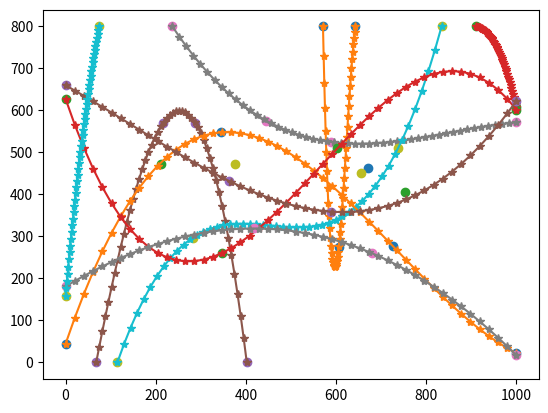

The script that saved this image:
import numpy as np
import random
from scipy.optimize import curve_fit
import matplotlib.pyplot as plt

# количество объектов
tracks_amount = 10
# на сколько пикселей рамка объектов может ложно смещаться (эмуляция не идеальной детекции)
random_range = 10
# с какой вероятностью объект на фрейме может быть не найдет детектором
bb_skip_percent = 0.25

width = 1000
height = 800
tracks = []
i = 0
cb_width = 120
cb_height = 100


def get_point_on_random_side(width, height):
    side = random.randint(0, 4)
    if side == 0:
        x = random.randint(0, width)
        y = 0
    elif side == 1:
        x = random.randint(0, width)
        y = height
    elif side == 2:
        x = 0
        y = random.randint(0, height)
    else:
        x = width
        y = random.randint(0, height)
    return x, y


def fun(x, a, b, c, d):
    return a * x + b * x**2 + c * x**3 + d


def objective(x, a, b, c, d, e, f):
    return (a * x) + (b * x**2) + (c * x**3) + (d * x**4) + (e * x**5) + f


def check_track(track):
    if all(el["x"] == track[0]["x"] for el in track):
        return False
    if all(el["y"] == track[0]["y"] for el in track):
        return False
    if not all(el["x"] >= 0 and el["x"] <= width for el in track):
        return False
    if not all(el["y"] >= 0 and el["y"] <= height for el in track):
        return False
    if (2 > track[0]["x"] > (width - 2) and 2 > track[0]["y"] > (width - 2)) or (
        2 > track[-1]["x"] > (width - 2) and 2 > track[-1]["y"] > (width - 2)
    ):
        return False
    return True


def add_track_to_tracks(track, tracks, id):
    for i, p in enumerate(track):
        # a chance that detector missed object
        if random.random() < bb_skip_percent:
            bounding_box = []
        else:
            bounding_box = [
                p["x"]
                - int(cb_width / 2)
                + random.randint(-random_range, random_range),
                p["y"] - cb_height + random.randint(-random_range, random_range),
                p["x"]
                + int(cb_width / 2)
                + random.randint(-random_range, random_range),
                p["y"] + random.randint(-random_range, random_range),
            ]
        if i < len(tracks):
            tracks[i]["data"].append(
                {
                    "cb_id": id,
                    "bounding_box": bounding_box,
                    "x": p["x"],
                    "y": p["y"],
                    "track_id": None,
                }
            )
        else:
            tracks.append(
                {
                    "frame_id": len(tracks) + 1,
                    "data": [
                        {
                            "cb_id": id,
                            "bounding_box": bounding_box,
                            "x": p["x"],
                            "y": p["y"],
                            "track_id": None,
                        }
                    ],
                }
            )
    return tracks


while i < tracks_amount:
    x, y = np.array([]), np.array([])
    p = get_point_on_random_side(width, height)
    x = np.append(x, p[0])
    y = np.append(y, p[1])
    x = np.append(x, random.randint(200, width - 200))
    y = np.append(y, random.randint(200, height - 200))
    x = np.append(x, random.randint(200, width - 200))
    y = np.append(y, random.randint(200, height - 200))
    p = get_point_on_random_side(width, height)
    x = np.append(x, p[0])
    y = np.append(y, p[1])
    num = random.randint(20, 50)

    coef, _ = curve_fit(fun, x, y)
    track = [
        {"x": int(x), "y": int(y)}
        for x, y in zip(
            np.linspace(x[0], x[-1], num=num),
            fun(np.linspace(x[0], x[-1], num=num), *coef),
        )
    ]

    if check_track(track):
        plt.plot(x, y, "o", label="Original points")
        plt.plot(np.linspace(x[0], x[-1]), fun(np.linspace(x[0], x[-1]), *coef), "*-")
        tracks = add_track_to_tracks(track, tracks, i)
        i += 1
plt.show()

print(f"country_balls_amount = {tracks_amount}")
print(f"track_data = {tracks}")
